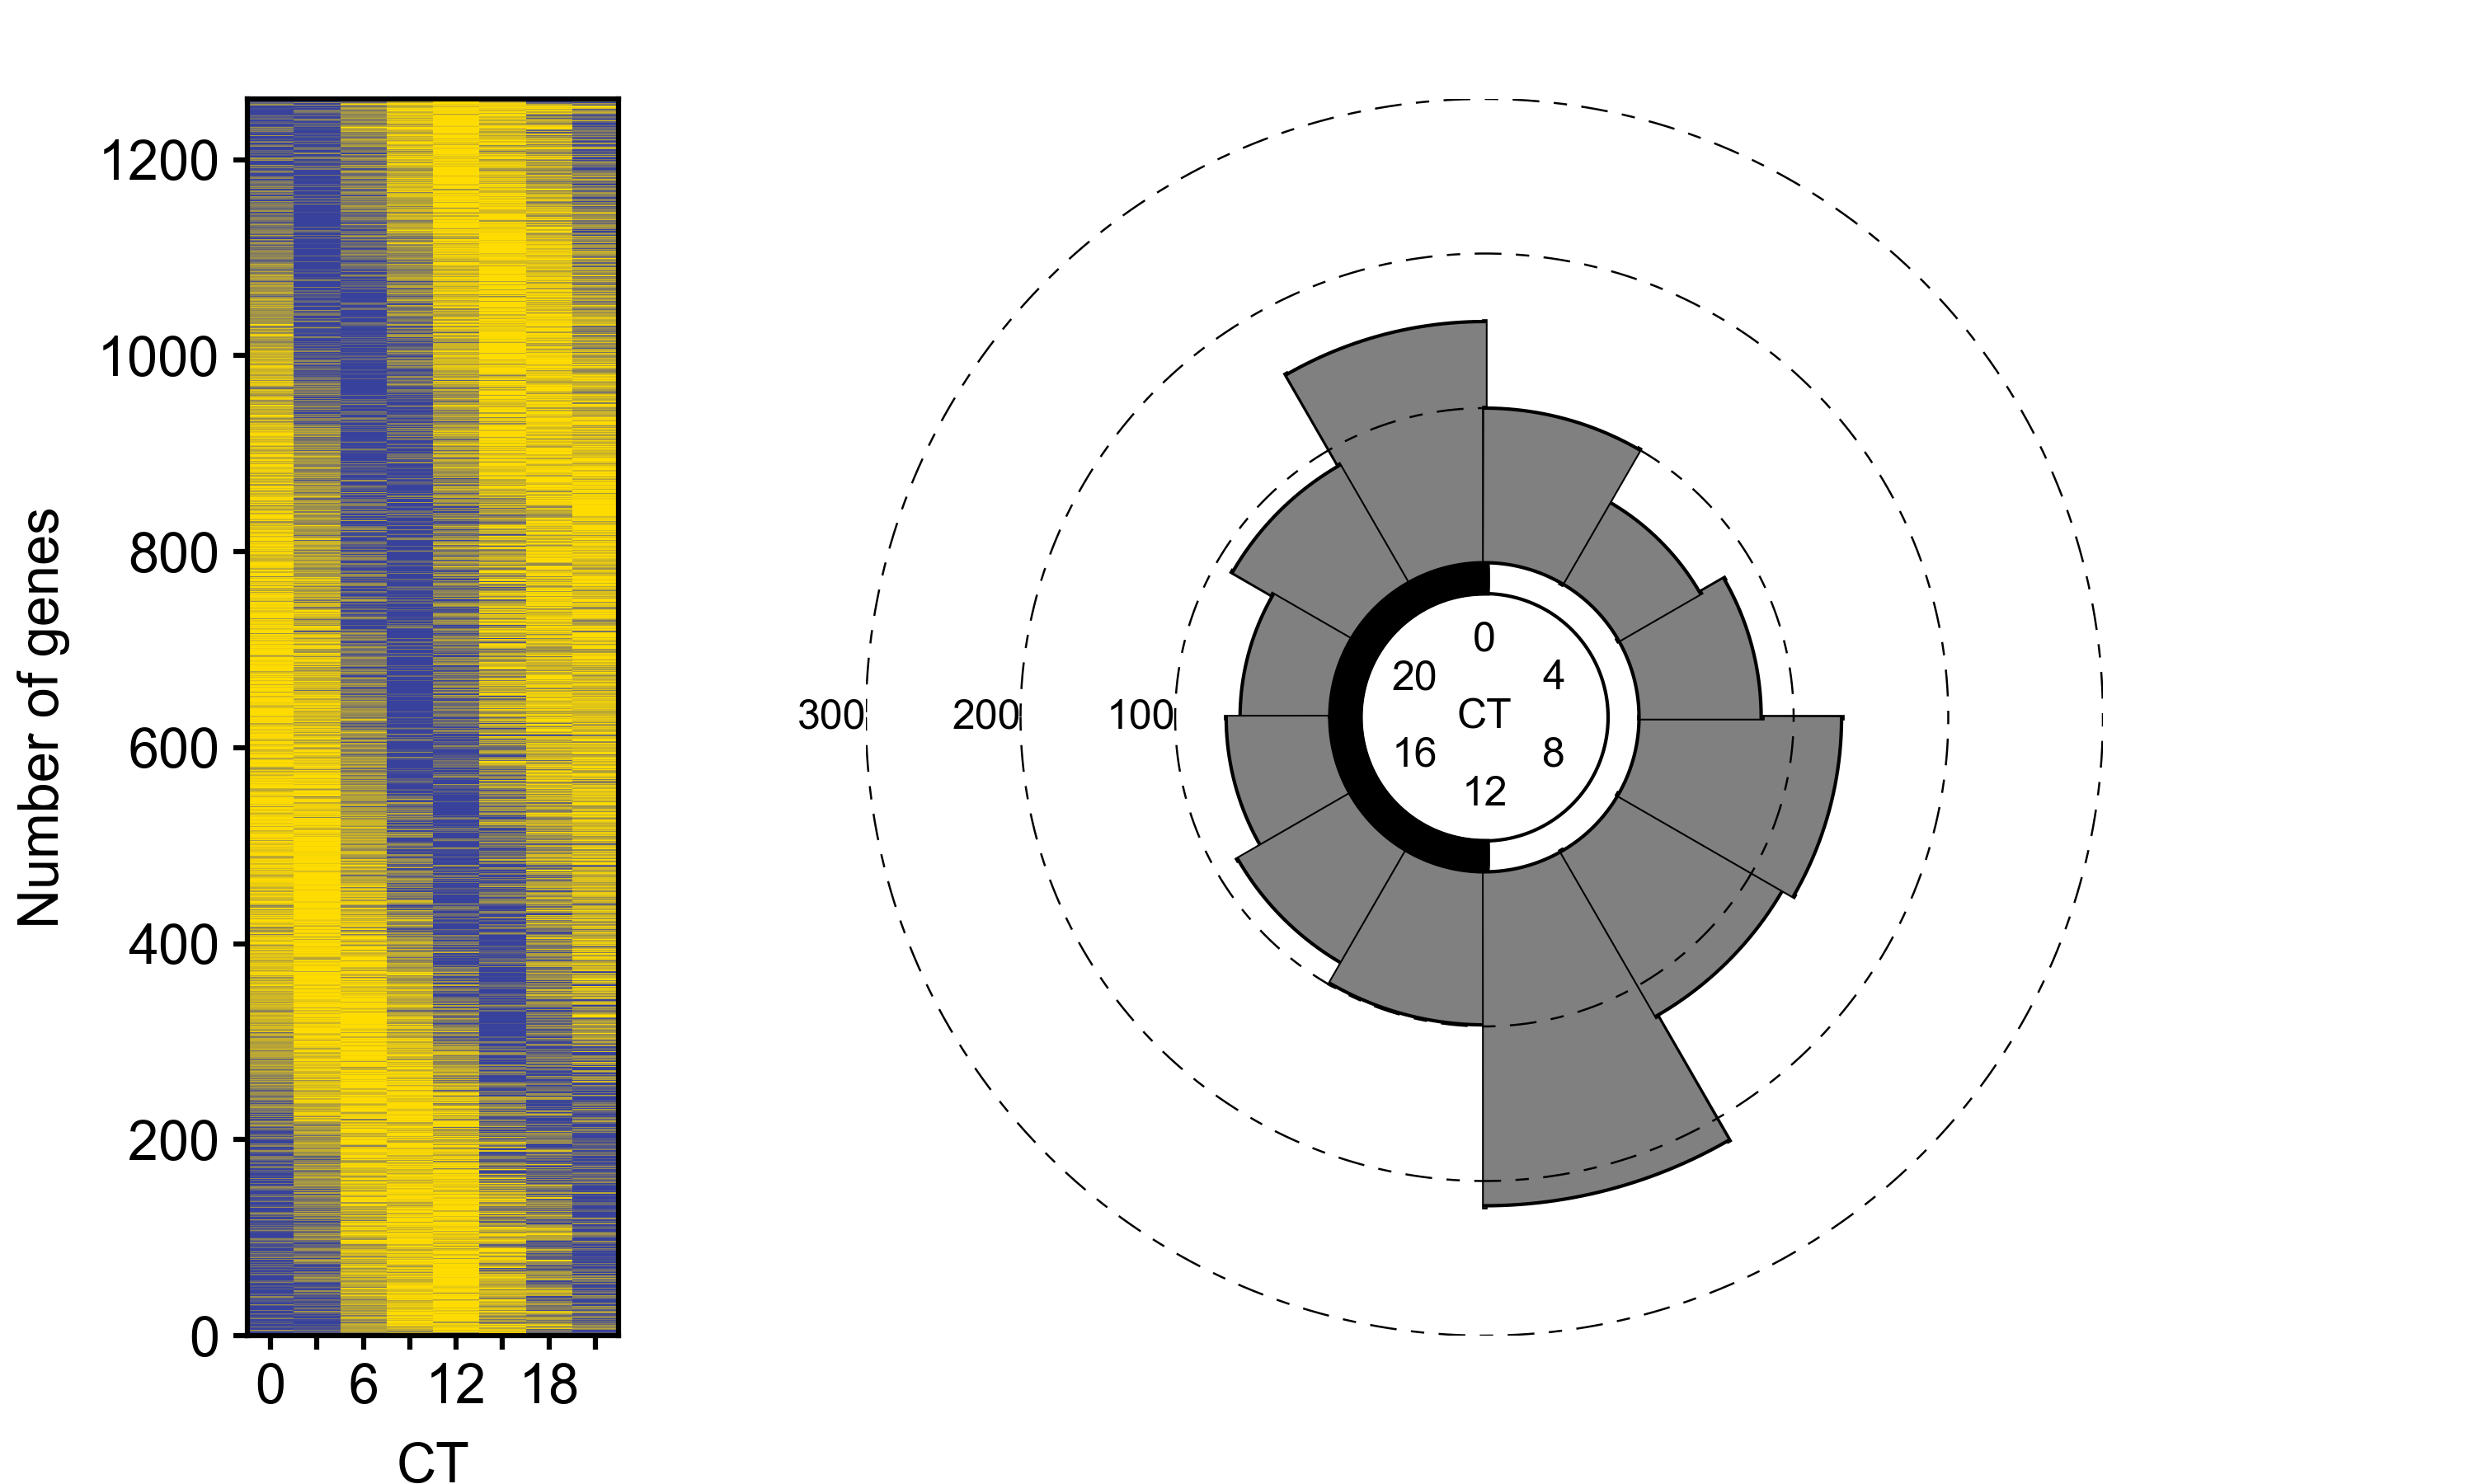

The Python source for this figure:
import argparse 
import numpy as np
import matplotlib.pyplot as plt
import matplotlib.patches as mplpatches
import math

plt.style.use('BME163')

matplotlib.rcParams['pdf.fonttype'] = 42


figure_width=5
figure_height=3

plt.figure(figsize=(figure_width,figure_height))

panel_width=1/figure_width
panel_height=1/figure_height


panel1=plt.axes([0.5/figure_width,0.1,0.75/figure_width,2.5/figure_height])




data = []
skip = True
for line in open('BME163_Input_Data_4.txt'):
	if skip:
		skip = False
		continue
	x = line.strip().split('\t')
	temp_array = [int(i) for i in x[4:12]]
	temp_array = [(j-min(temp_array))/(max(temp_array)-min(temp_array))*100 for j in temp_array]
	temp_array.append(float(x[13]))
	data.append(temp_array)

data = sorted(data,key=lambda x:x[-1], reverse=True)


panel1.set_xlim([0,8])
panel1.set_xticks([i+0.5 for i in range(8)])
panel1.set_xticklabels(['0','','6','','12','','18'])
panel1.set_ylim([0,len(data)])
panel1.set_yticks([i for i in range(0,1201,200)])
panel1.set_ylabel('Number of genes')
panel1.set_xlabel('CT')

Yellow=(255,220,0)
White=(255,255,255)
Blue=(56,66,156)
R=np.linspace(Yellow[0]/255,Blue[0]/255,101)
G=np.linspace(Yellow[1]/255,Blue[1]/255,101)
B=np.linspace(Yellow[2]/255,Blue[2]/255,101)

y=0
for row in data:
	x=0
	for position in row[:-1]:
		color=(R[int(position)],G[int(position)],B[int(position)])
		rectangle=mplpatches.Rectangle([x,y],1,1,facecolor=color,linewidth=0)
		panel1.add_patch(rectangle)
		x+=1
	y+=1


panel2=plt.axes([1.75/figure_width,0.1,2.5/figure_width,2.5/figure_height])

panel2.set_ylim([-4,4])
panel2.set_xlim([-4,4])


panel2.text(0,0,'CT', verticalalignment='center',horizontalalignment='center',fontsize=6)
panel2.text(-2,0,'100', verticalalignment='center',horizontalalignment='right',fontsize=6)
panel2.text(-3,0,'200', verticalalignment='center',horizontalalignment='right',fontsize=6)
panel2.text(-4,0,'300', verticalalignment='center',horizontalalignment='right',fontsize=6)
panel2.text(0,0.5,'0', verticalalignment='center',horizontalalignment='center',fontsize=6)
panel2.text(0,-0.5,'12', verticalalignment='center',horizontalalignment='center',fontsize=6)
panel2.text(0.45,0.25,'4', verticalalignment='center',horizontalalignment='center',fontsize=6)
panel2.text(0.45,-0.25,'8', verticalalignment='center',horizontalalignment='center',fontsize=6)
panel2.text(-0.45,0.25,'20', verticalalignment='center',horizontalalignment='center',fontsize=6)
panel2.text(-0.45,-0.25,'16', verticalalignment='center',horizontalalignment='center',fontsize=6)



for radius in np.arange(0.82,0.98,0.01):
    x_list=[]
    y_list=[]
    for rad in np.linspace(-np.pi/2,np.pi/2,1000):
        x=np.cos(rad)*radius
        y=np.sin(rad)*radius
        x_list.append(-x)
        y_list.append(y)

    panel2.plot(x_list,y_list, markersize=0.05, marker='o', markeredgewidth=0,color='black')


#generate histogram
bins_var = list(range(0,26,2))
phase_vals = [i[-1] for i in data]
phase_hist = np.histogram(phase_vals,bins = np.arange(0,26,2))
temp_array = list(phase_hist[0])
temp_array = list(reversed(temp_array))

for i in range(len(phase_hist[0])):
    x_list = []
    y_list = []
    boundaries = np.arange(phase_hist[1][i],(phase_hist[1][i]+2),0.01)
    line_boundaries = np.arange(phase_hist[1][i],phase_hist[1][i]+2.1,2)
    radius = (temp_array[i])/100 + 1
    for k in line_boundaries:
        scaled_point = (k/24)*(np.pi*2)
        x_val = np.cos(scaled_point+(np.pi/2))*radius
        y_val = np.sin(scaled_point+(np.pi/2))*radius 
        panel2.plot([x_val/radius,x_val],[y_val/radius,y_val], markersize = 0,marker = 'o',markeredgewidth=0,color = 'black',linewidth=0.8)
    for point in boundaries:
        scaled_point = (point/24)*(np.pi*2)
        x_val = np.cos(scaled_point+(np.pi/2))*radius
        y_val = np.sin(scaled_point+(np.pi/2))*radius
        x_list.append(x_val)
        y_list.append(y_val)
        panel2.plot([x_val/radius,x_val],[y_val/radius,y_val], markersize = 0,marker = 'o',markeredgewidth=0,color = 'grey',linewidth=0.3)

    panel2.plot(x_list,y_list, markersize=0.05, marker='o', markeredgewidth=0,color='black',linewidth = 0.5)

for radius in np.arange(2,5,1):
    x_list=[]
    y_list=[]
    for rad in np.linspace(-np.pi,np.pi,1000):
        x=np.cos(rad)*radius
        y=np.sin(rad)*radius
        x_list.append(x)
        y_list.append(y)

    line1, = panel2.plot(x_list,y_list, markersize=0, marker='o', markeredgewidth=0,color='black',linewidth=0.3,linestyle='--')
    line1.set_dashes([6.5,7,13,7])

for radius in [0.8,1]:
    x_list=[]
    y_list=[]
    for rad in np.linspace(-np.pi,np.pi,1000):
        x=np.cos(rad)*radius
        y=np.sin(rad)*radius
        x_list.append(x)
        y_list.append(y)


    panel2.plot(x_list,y_list, markersize=0, marker='o', markeredgewidth=0,color='black',linewidth=0.5)


panel2.set_axis_off()



plt.savefig('Ziari_Naveed_Assignment_Week6.png')
